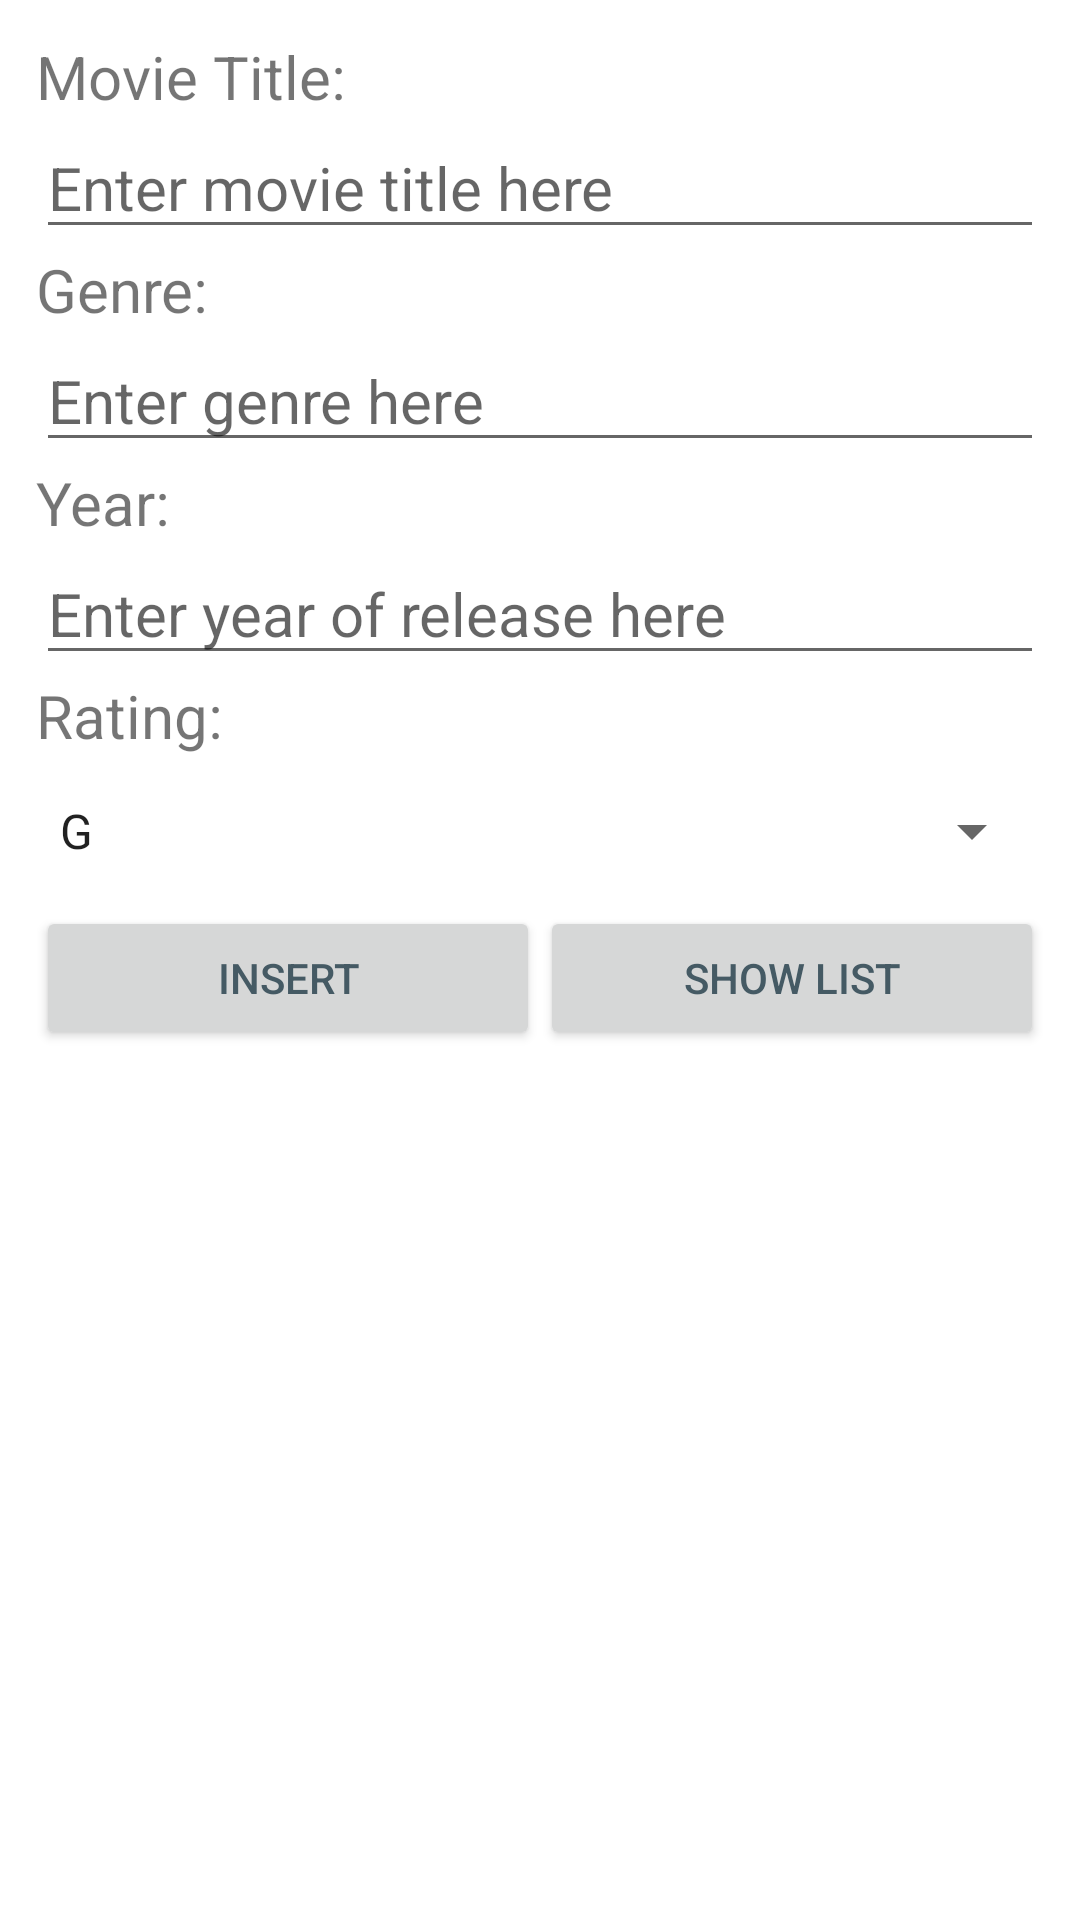

This screen was rendered from an Android layout file. Write that file and the resources it references.
<!-- AndroidManifest.xml: fallback theme Theme.MaterialComponents.DayNight.NoActionBar -->
<!-- res/layout/activity_main.xml -->
<?xml version="1.0" encoding="utf-8"?>
<LinearLayout xmlns:android="http://schemas.android.com/apk/res/android"
    android:layout_width="match_parent"
    android:padding="12dp"
    android:layout_height="match_parent"
    android:orientation="vertical">

    <TextView
        android:layout_width="match_parent"
        android:layout_height="wrap_content"
        android:textSize="20sp"
        android:text="@string/title_label"/>

    <EditText
        android:id="@+id/etTitle"
        android:layout_width="match_parent"
        android:layout_height="wrap_content"
        android:textSize="20sp"
        android:hint="@string/enter_title_label" />

    <TextView
        android:layout_width="match_parent"
        android:layout_height="wrap_content"
        android:textSize="20sp"
        android:text="@string/genre_label"/>

    <EditText
        android:id="@+id/etGenre"
        android:layout_width="match_parent"
        android:layout_height="wrap_content"
        android:textSize="20sp"
        android:hint="@string/enter_genre_label" />

    <TextView
        android:layout_width="match_parent"
        android:layout_height="wrap_content"
        android:textSize="20sp"
        android:text="@string/year_label"/>

    <EditText
        android:id="@+id/etYear"
        android:layout_width="match_parent"
        android:layout_height="wrap_content"
        android:textSize="20sp"
        android:inputType="number"
        android:maxLength="4"
        android:hint="@string/enter_year_label" />

    <TextView
        android:layout_width="match_parent"
        android:layout_height="wrap_content"
        android:textSize="20sp"
        android:text="@string/rating_label"/>

    <Spinner
        android:id="@+id/spinnerRating"
        android:layout_width="match_parent"
        android:layout_height="50dp"
        android:entries="@array/ratings" />


    <LinearLayout
        android:layout_width="match_parent"
        android:layout_height="wrap_content"
        android:orientation="horizontal">

        <Button
            android:id="@+id/btnInsert"
            android:layout_width="match_parent"
            android:layout_height="wrap_content"
            android:layout_weight="1"
            android:text="@string/insert_label"
            android:textAllCaps="true"
            android:textColor="#455A64" />

        <Button
            android:id="@+id/btnShowList"
            android:layout_width="match_parent"
            android:layout_height="wrap_content"
            android:layout_weight="1"
            android:text="@string/show_list_label"
            android:textAllCaps="true"
            android:textColor="#455A64" />
    </LinearLayout>

</LinearLayout>
<!-- resources referenced by this layout -->
<resources>
  <string-array name="ratings">
          <item>G</item>
          <item>PG</item>
          <item>PG13</item>
          <item>NC16</item>
          <item>M18</item>
          <item>R21</item>
      </string-array>
  <string name="enter_genre_label">Enter genre here</string>
  <string name="enter_title_label">Enter movie title here</string>
  <string name="enter_year_label">Enter year of release here</string>
  <string name="genre_label">Genre:</string>
  <string name="insert_label">Insert</string>
  <string name="rating_label">Rating:</string>
  <string name="show_list_label">Show List</string>
  <string name="title_label">Movie Title:</string>
  <string name="year_label">Year:</string>
</resources>
